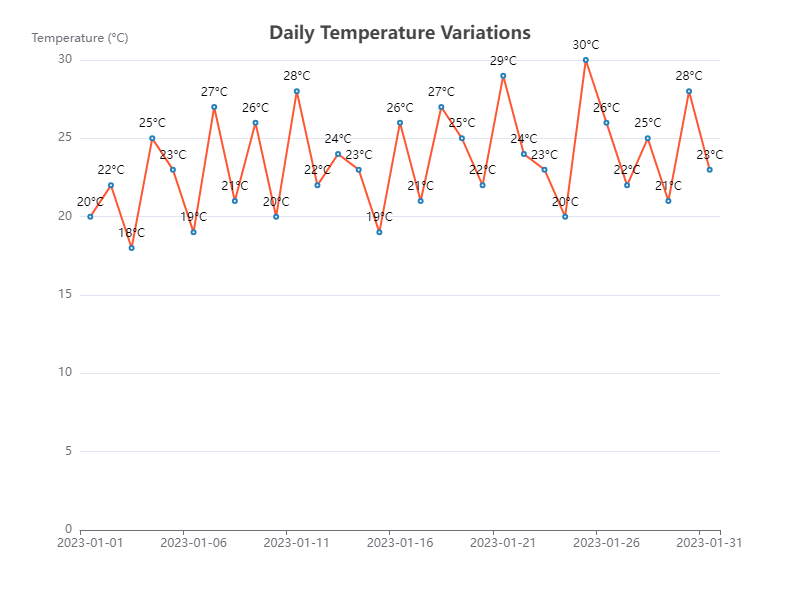

The data file committed next to this chart (first rows):
Date, Value
2023-01-01, 20
2023-01-02, 22
2023-01-03, 18
2023-01-04, 25
2023-01-05, 23
2023-01-06, 19
2023-01-07, 27
2023-01-08, 21
2023-01-09, 26
2023-01-10, 20
2023-01-11, 28
2023-01-12, 22
2023-01-13, 24
2023-01-14, 23
2023-01-15, 19
2023-01-16, 26
2023-01-17, 21
2023-01-18, 27
2023-01-19, 25
2023-01-20, 22
2023-01-21, 29
2023-01-22, 24
2023-01-23, 23
2023-01-24, 20
2023-01-25, 30
2023-01-26, 26
2023-01-27, 22
2023-01-28, 25
2023-01-29, 21
2023-01-30, 28
2023-01-31, 23
